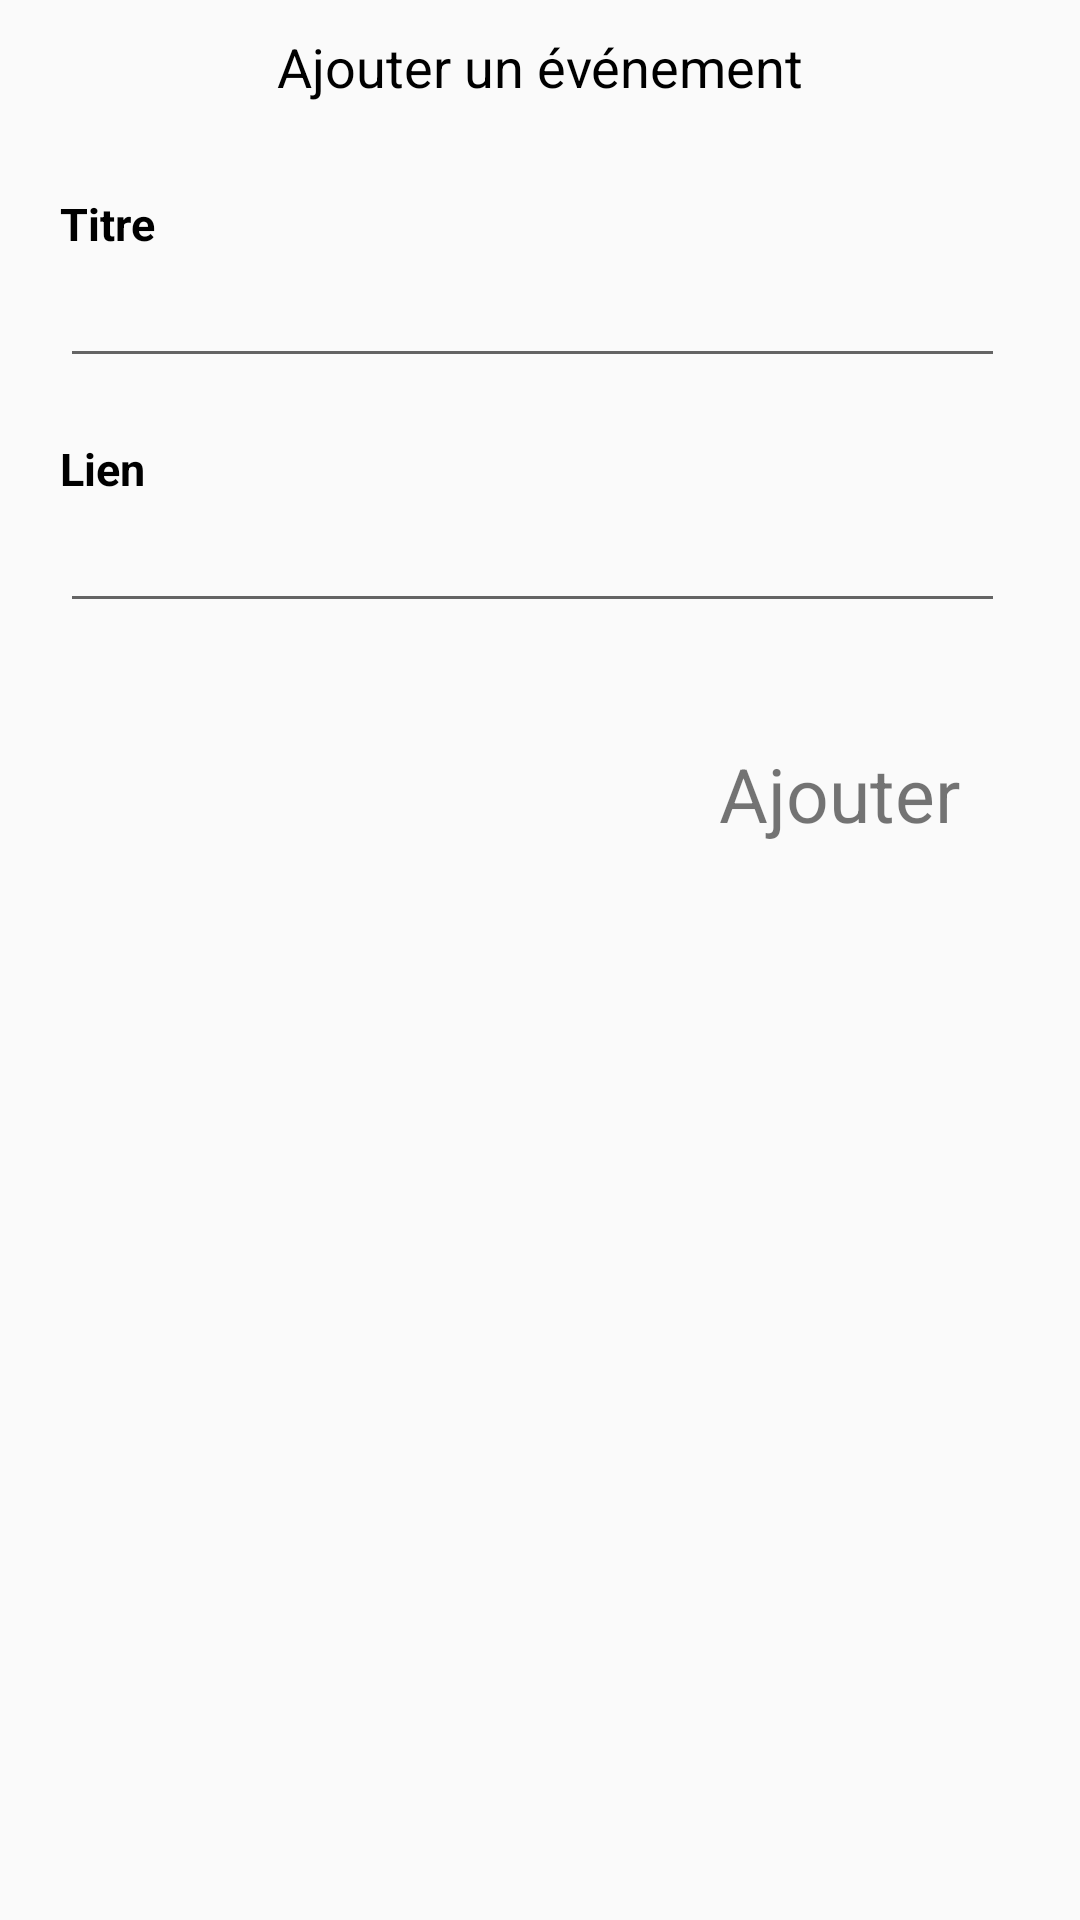

Here is an Android app screen rendered from its layout file. Give the layout XML and the strings, colors and styles it references.
<!-- AndroidManifest.xml: application theme AppTheme.NoActionBar -->
<!-- res/layout/activity_add_info.xml -->
<androidx.core.widget.NestedScrollView
    xmlns:android="http://schemas.android.com/apk/res/android"
    xmlns:app="http://schemas.android.com/apk/res-auto"
    xmlns:tools="http://schemas.android.com/tools"
    android:layout_width="match_parent"
    android:layout_height="match_parent"
    tools:context=".AddInfo"
    android:orientation="vertical">

    <RelativeLayout
        android:layout_width="match_parent"
        android:layout_height="match_parent"
        >
        <TextView
            android:layout_width="match_parent"
            android:layout_height="wrap_content"
            android:text="Ajouter un événement"
            android:textColor="#000000"
            android:textSize="18dp"
            android:id="@+id/ajout_evenement_first_ll"
            android:layout_margin="10dp"
            android:layout_centerHorizontal="true"
            android:gravity="center"
            />

        <LinearLayout
            android:layout_below="@+id/ajout_evenement_first_ll"
            android:layout_marginTop="20dp"
            android:id="@+id/ajout_evenement_ll_titre"
            android:layout_width="match_parent"
            android:layout_height="wrap_content"
            android:orientation="vertical">

            <TextView
                android:layout_marginLeft="20dp"
                android:layout_width="wrap_content"
                android:layout_height="wrap_content"
                android:text="Titre"
                android:textStyle="bold"
                android:textSize="15dp"
                android:textColor="#000000"
                />

            <EditText
                android:ems="15"
                android:id="@+id/ajout_inf_titre"
                android:layout_marginLeft="20dp"
                android:layout_width="wrap_content"
                android:layout_height="wrap_content"
                android:textColor="#000000"

                />

        </LinearLayout>





        <LinearLayout
            android:layout_marginTop="20dp"
            android:id="@+id/ajout_evenement_ll_lieu"
            android:layout_below="@+id/ajout_evenement_ll_titre"
            android:layout_width="match_parent"
            android:layout_height="wrap_content"
            android:orientation="vertical">

            <TextView
                android:layout_marginLeft="20dp"
                android:layout_width="wrap_content"
                android:layout_height="wrap_content"
                android:text="Lien"
                android:textStyle="bold"
                android:textSize="15dp"
                android:textColor="#000000"
                />
            <EditText
                android:ems="15"
                android:id="@+id/ajout_lien"
                android:layout_marginLeft="20dp"
                android:layout_width="wrap_content"
                android:layout_height="wrap_content"
                android:textColor="#000000"

                />

        </LinearLayout>
        <TextView
            android:layout_alignParentRight="true"
            android:layout_below="@+id/ajout_evenement_ll_lieu"
            android:id="@+id/poi_ajouter_button"
            android:layout_width="wrap_content"
            android:layout_height="wrap_content"
            android:layout_margin="40dp"
            android:text="Ajouter"
            android:textSize="25dp"
            android:onClick="ajout"
            />
    </RelativeLayout>

</androidx.core.widget.NestedScrollView>
<!-- resources referenced by this layout -->
<resources>
  <style name="AppTheme.NoActionBar" parent="Theme.AppCompat.Light.NoActionBar">
          
  
          <item name="colorPrimary">@color/colorPrimary</item>
          <item name="colorPrimaryDark">@color/colorPrimaryDark</item>
          <item name="colorAccent">@color/colorAccent</item>
      </style>
  <color name="colorPrimary">#77c987</color>
  <color name="colorPrimaryDark">#023b13</color>
  <color name="colorAccent">#0de0a8</color>
</resources>
